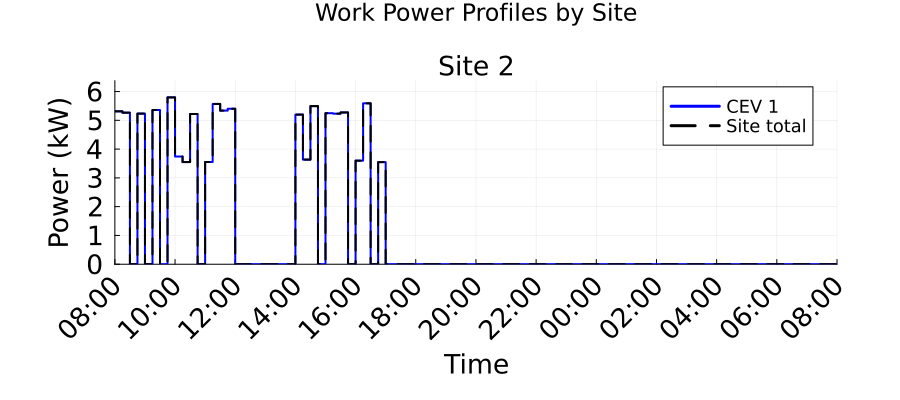

Source data for this figure (header and first rows):
Time_Period, Time_Start_Label, Time_End_Label, Site_2_Work_Power_kW, Total_Work_Power_kW
1, 08:00, 08:15, 5.313, 5.313
2, 08:15, 08:30, 5.267, 5.267
3, 08:30, 08:45, 0.0, 0.0
4, 08:45, 09:00, 5.234, 5.234
5, 09:00, 09:15, 0.0, 0.0
6, 09:15, 09:30, 5.359, 5.359
7, 09:30, 09:45, 0.0, 0.0
8, 09:45, 10:00, 5.797, 5.797
9, 10:00, 10:15, 3.742, 3.742
10, 10:15, 10:30, 3.549, 3.549
11, 10:30, 10:45, 5.219, 5.219
12, 10:45, 11:00, 0.0, 0.0
13, 11:00, 11:15, 3.551, 3.551
14, 11:15, 11:30, 5.569, 5.569
15, 11:30, 11:45, 5.337, 5.337
16, 11:45, 12:00, 5.402, 5.402
17, 12:00, 12:15, 0.0, 0.0
18, 12:15, 12:30, 0.0, 0.0
19, 12:30, 12:45, 0.0, 0.0
20, 12:45, 13:00, 0.0, 0.0
21, 13:00, 13:15, 0.0, 0.0
22, 13:15, 13:30, 0.0, 0.0
23, 13:30, 13:45, 0.0, 0.0
24, 13:45, 14:00, 0.0, 0.0
25, 14:00, 14:15, 5.199, 5.199
26, 14:15, 14:30, 3.634, 3.634
27, 14:30, 14:45, 5.494, 5.494
28, 14:45, 15:00, 0.0, 0.0
29, 15:00, 15:15, 5.248, 5.248
30, 15:15, 15:30, 5.232, 5.232
31, 15:30, 15:45, 5.272, 5.272
32, 15:45, 16:00, 0.0, 0.0
33, 16:00, 16:15, 3.599, 3.599
34, 16:15, 16:30, 5.591, 5.591
35, 16:30, 16:45, 0.0, 0.0
36, 16:45, 17:00, 3.547, 3.547
37, 17:00, 17:15, 0.0, 0.0
38, 17:15, 17:30, 0.0, 0.0
39, 17:30, 17:45, 0.0, 0.0
40, 17:45, 18:00, 0.0, 0.0
41, 18:00, 18:15, 0.0, 0.0
42, 18:15, 18:30, 0.0, 0.0
43, 18:30, 18:45, 0.0, 0.0
44, 18:45, 19:00, 0.0, 0.0
45, 19:00, 19:15, 0.0, 0.0
46, 19:15, 19:30, 0.0, 0.0
47, 19:30, 19:45, 0.0, 0.0
48, 19:45, 20:00, 0.0, 0.0
49, 20:00, 20:15, 0.0, 0.0
50, 20:15, 20:30, 0.0, 0.0
51, 20:30, 20:45, 0.0, 0.0
52, 20:45, 21:00, 0.0, 0.0
53, 21:00, 21:15, 0.0, 0.0
54, 21:15, 21:30, 0.0, 0.0
55, 21:30, 21:45, 0.0, 0.0
56, 21:45, 22:00, 0.0, 0.0
57, 22:00, 22:15, 0.0, 0.0
58, 22:15, 22:30, 0.0, 0.0
59, 22:30, 22:45, 0.0, 0.0
60, 22:45, 23:00, 0.0, 0.0
... 36 more rows
